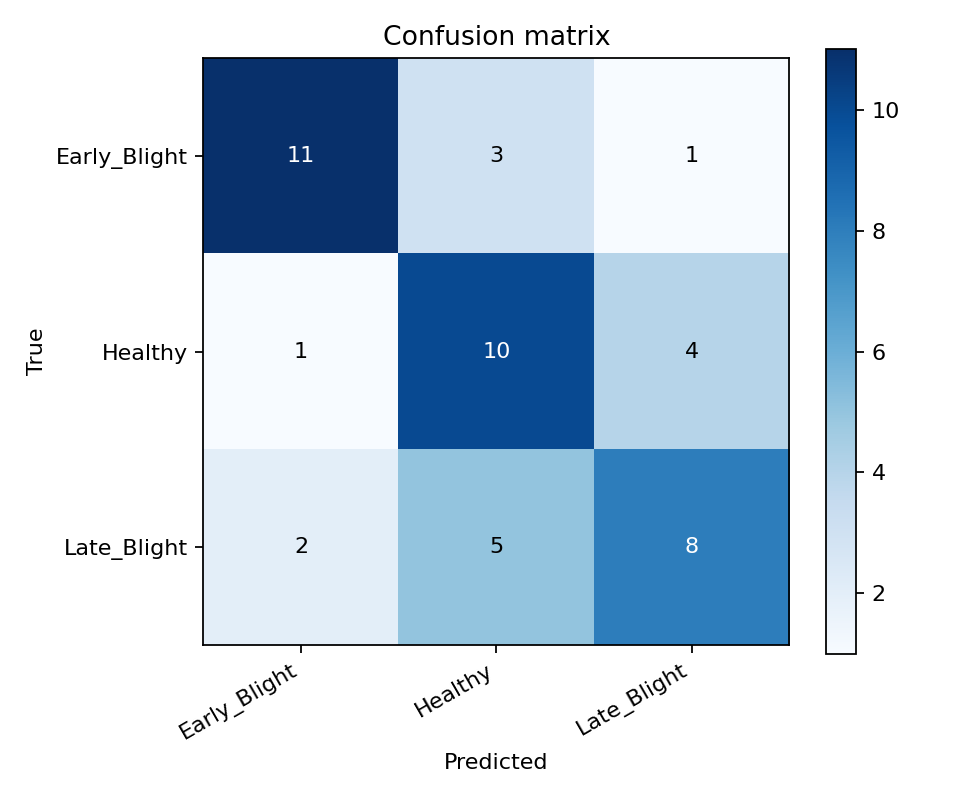

The file beside this chart, header and first rows:
true/pred, Early_Blight, Healthy, Late_Blight
Early_Blight, 11, 3, 1
Healthy, 1, 10, 4
Late_Blight, 2, 5, 8
